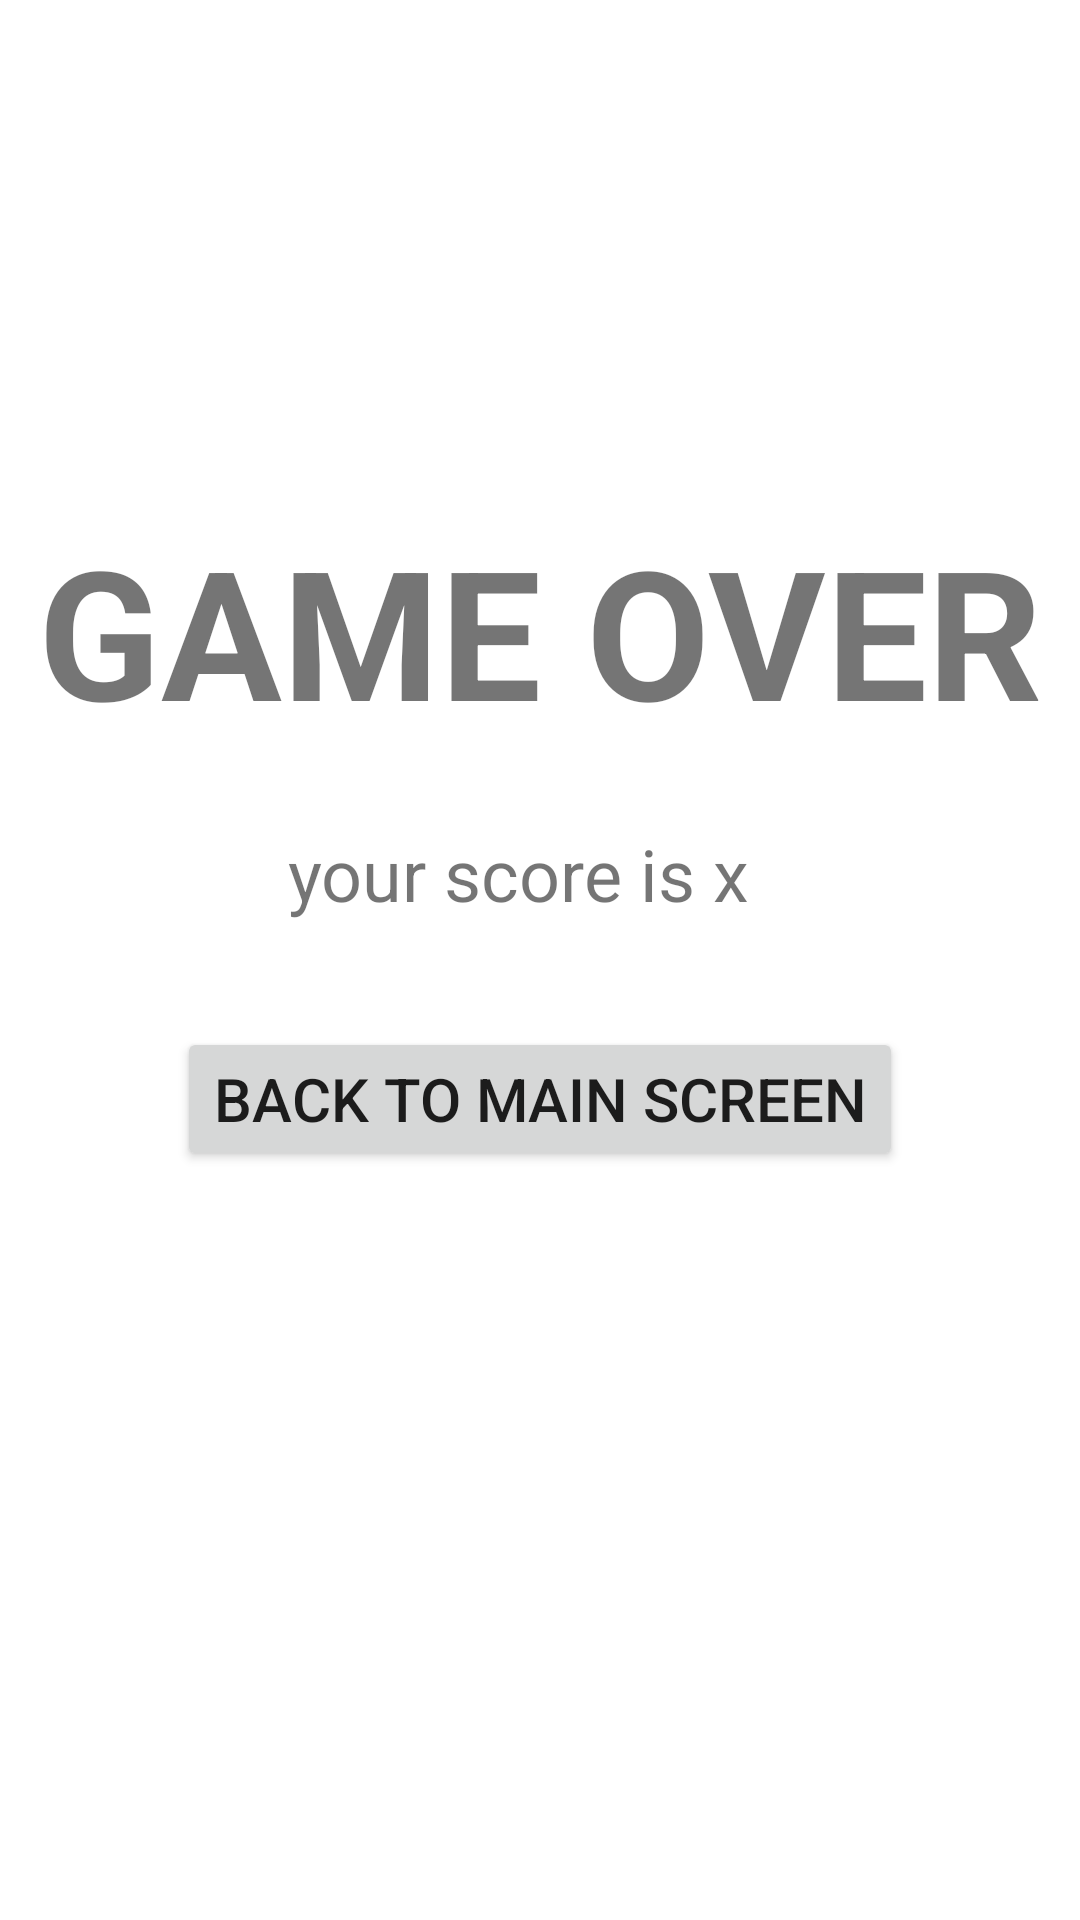

Here is an Android app screen rendered from its layout file. Give the layout XML and the strings, colors and styles it references.
<!-- AndroidManifest.xml: application theme Theme.AnmpWeek2 -->
<!-- res/layout/fragment_game.xml -->
<?xml version="1.0" encoding="utf-8"?>
<FrameLayout xmlns:android="http://schemas.android.com/apk/res/android"
    xmlns:app="http://schemas.android.com/apk/res-auto"
    xmlns:tools="http://schemas.android.com/tools"
    android:layout_width="match_parent"
    android:layout_height="match_parent"
    tools:context=".GameFragment">

    <androidx.constraintlayout.widget.ConstraintLayout
        android:layout_width="match_parent"
        android:layout_height="match_parent">

        <TextView
            android:id="@+id/txtGameOver"
            android:layout_width="wrap_content"
            android:layout_height="wrap_content"
            android:layout_marginTop="170dp"
            android:text="GAME OVER"
            android:textSize="60sp"
            android:textStyle="bold"
            app:layout_constraintEnd_toEndOf="parent"
            app:layout_constraintStart_toStartOf="parent"
            app:layout_constraintTop_toTopOf="parent" />

        <TextView
            android:id="@+id/txtScore"
            android:layout_width="wrap_content"
            android:layout_height="wrap_content"
            android:layout_marginTop="25dp"
            android:text="your score is x"
            android:textSize="24sp"
            app:layout_constraintEnd_toEndOf="parent"
            app:layout_constraintHorizontal_bias="0.465"
            app:layout_constraintStart_toStartOf="parent"
            app:layout_constraintTop_toBottomOf="@+id/txtGameOver" />

        <Button
            android:id="@+id/btnBack"
            android:layout_width="wrap_content"
            android:layout_height="wrap_content"
            android:layout_marginTop="35dp"
            android:text="Back to main screen"
            android:textSize="20sp"
            app:icon="@drawable/back_arrow"
            app:layout_constraintEnd_toEndOf="parent"
            app:layout_constraintStart_toStartOf="parent"
            app:layout_constraintTop_toBottomOf="@+id/txtScore" />

    </androidx.constraintlayout.widget.ConstraintLayout>
</FrameLayout>
<!-- resources referenced by this layout -->
<resources>
  <style name="Theme.AnmpWeek2" parent="Theme.MaterialComponents.DayNight.DarkActionBar">
          
          <item name="colorPrimary">@color/purple_500</item>
          <item name="colorPrimaryVariant">@color/purple_700</item>
          <item name="colorOnPrimary">@color/white</item>
          
          <item name="colorSecondary">@color/teal_200</item>
          <item name="colorSecondaryVariant">@color/teal_700</item>
          <item name="colorOnSecondary">@color/black</item>
          
          <item name="android:statusBarColor">?attr/colorPrimaryVariant</item>
          
      </style>
  <!-- not gathered from this repository: default colours our renderer supplied (Android Studio template values) -->
  <color name="purple_500">#FF6200EE</color>
  <color name="purple_700">#FF3700B3</color>
  <color name="teal_200">#FF03DAC5</color>
  <color name="teal_700">#FF018786</color>
  <color name="black">#FF000000</color>
  <color name="white">#FFFFFFFF</color>
</resources>
